The GitHub repository jdramirez/UCO_ML_AI contains a labelled image folder "imagenes" with 3 categories: descuento, personas, product. Examples follow, each with its label.

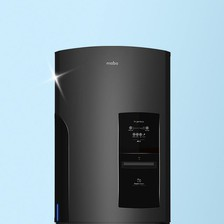
Label: product

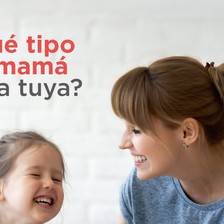
Label: personas

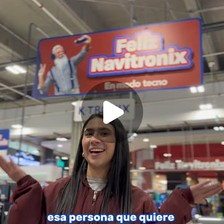
Label: personas

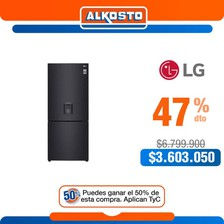
Label: descuento

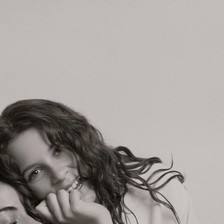
Label: personas

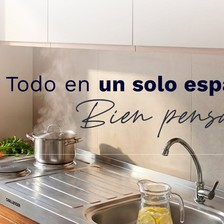
Label: product
